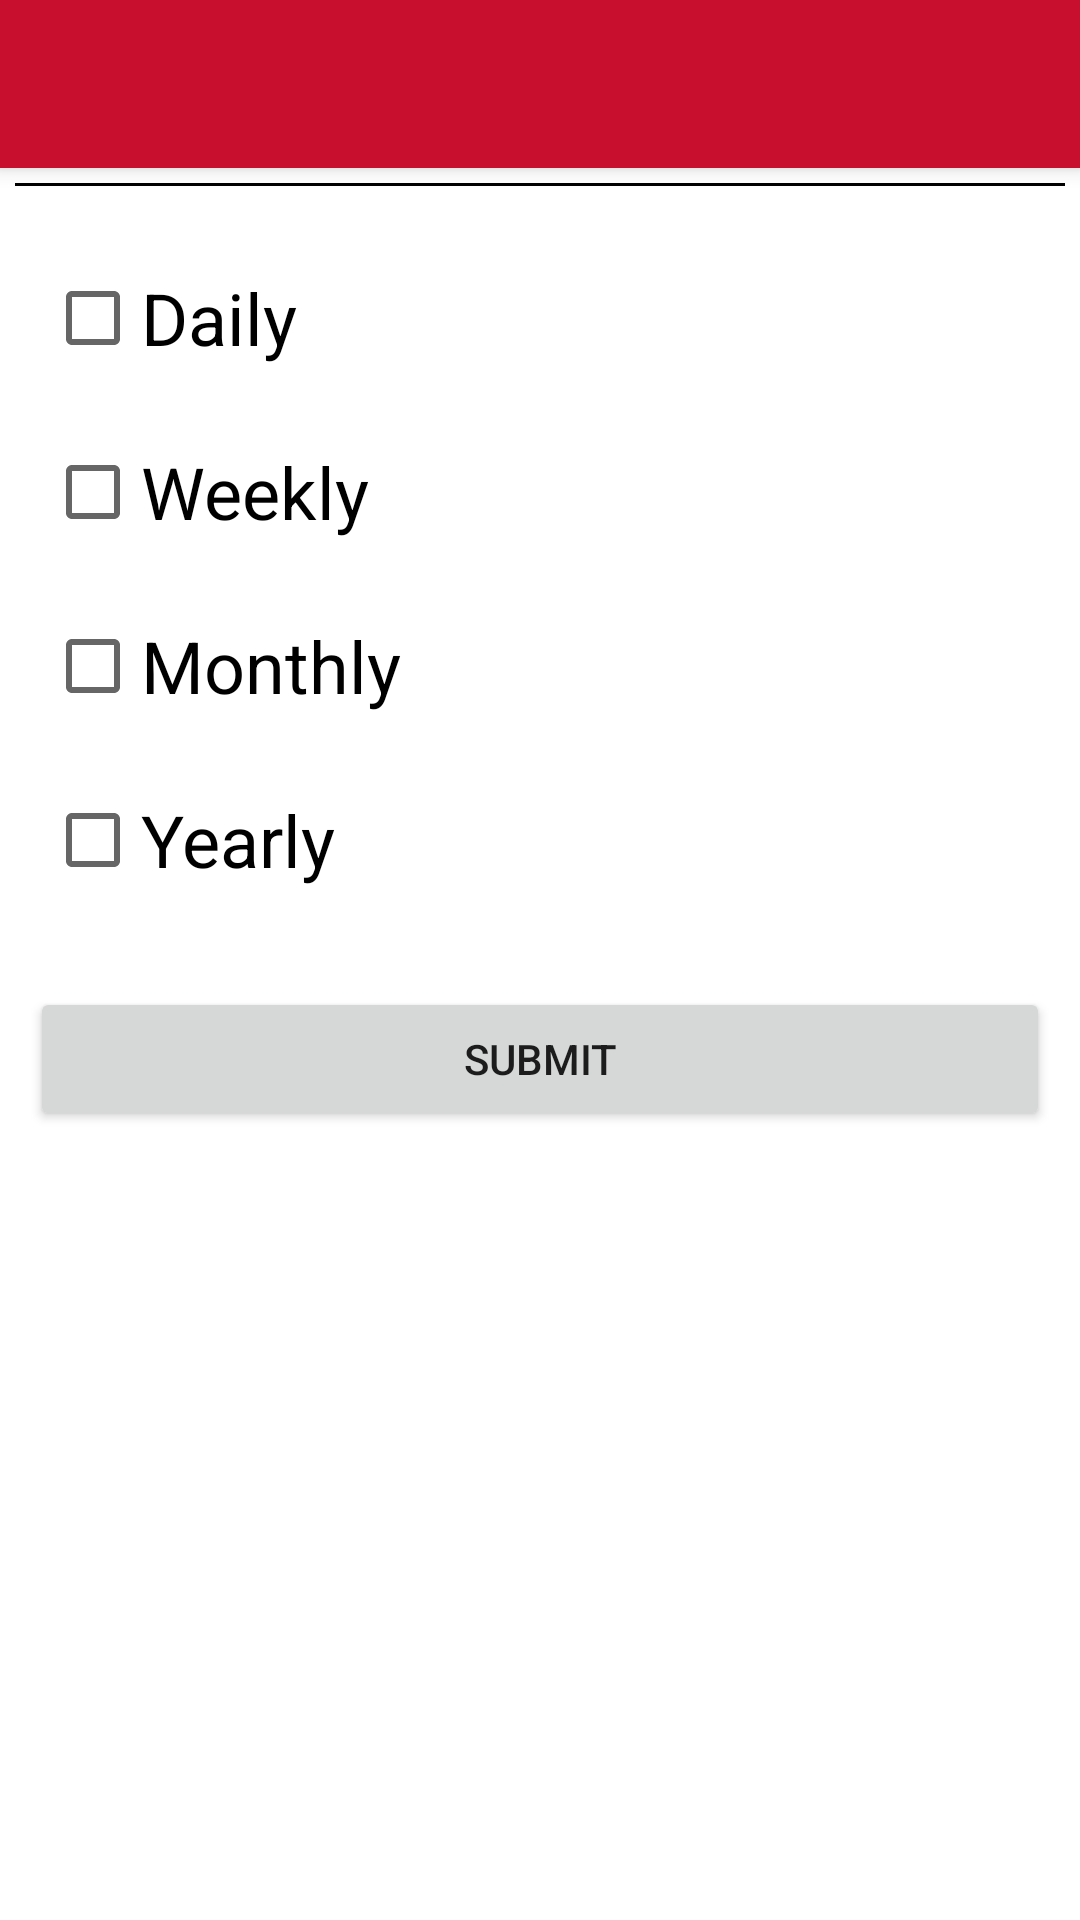

Layout XML and referenced resources for this Android screen:
<!-- AndroidManifest.xml: application theme Theme.AS1 -->
<!-- res/layout/activity_select_reoccurring.xml -->
<?xml version="1.0" encoding="utf-8"?>
<LinearLayout xmlns:android="http://schemas.android.com/apk/res/android"
    xmlns:app="http://schemas.android.com/apk/res-auto"
    xmlns:tools="http://schemas.android.com/tools"
    android:layout_width="match_parent"
    android:layout_height="match_parent"
    android:orientation="vertical"
    tools:context=".SelectReoccurringActivity">


    <androidx.appcompat.widget.Toolbar
        android:id="@+id/toolbar"
        android:layout_width="match_parent"
        android:layout_height="?attr/actionBarSize"
        android:background="?attr/colorPrimary"
        android:elevation="4dp"
        android:theme="@style/ThemeOverlay.AppCompat.ActionBar"
        app:popupTheme="@style/ThemeOverlay.AppCompat.Light" />


    <View
        android:layout_width="match_parent"
        android:layout_height="1dp"
        android:layout_margin="5sp"
        android:background="@color/black" />

    <LinearLayout
        android:layout_width="match_parent"
        android:layout_height="wrap_content"
        android:orientation="vertical"
        android:padding="10sp">

            <CheckBox
                android:id="@+id/checkBoxDaily"
                android:layout_width="wrap_content"
                android:layout_height="wrap_content"
                android:layout_margin="5sp"
                android:text="Daily"
                android:textSize="24sp" />

            <LinearLayout
                android:id="@+id/SelectDayDialoge"
                android:layout_width="match_parent"
                android:layout_height="wrap_content"
                android:layout_marginTop="20sp"
                android:layout_marginBottom="20sp"
                android:orientation="horizontal"
                android:visibility="gone">


                <Button
                    android:id="@+id/MondayButton"
                    android:layout_width="50dp"
                    android:layout_height="50dp"
                    android:contentDescription="Monday"
                    android:gravity="center"
                    android:text="MO"
                    android:textSize="10sp" />

                <Button
                    android:id="@+id/TuesdayButton"
                    android:layout_width="50dp"
                    android:layout_height="50dp"
                    android:layout_marginLeft="5sp"
                    android:contentDescription="Tuesday"
                    android:gravity="center"
                    android:text="TU"
                    android:textSize="10sp" />

                <Button
                    android:id="@+id/WednesdayButton"
                    android:layout_width="50dp"
                    android:layout_height="50dp"
                    android:layout_marginLeft="5sp"
                    android:contentDescription="Wednesday"
                    android:gravity="center"
                    android:text="WE"
                    android:textSize="10sp" />

                <Button
                    android:id="@+id/ThursdayButton"
                    android:layout_width="50dp"
                    android:layout_height="50dp"
                    android:layout_marginLeft="5sp"
                    android:contentDescription="Thursday"
                    android:gravity="center"
                    android:text="TH"
                    android:textSize="10sp" />

                <Button
                    android:id="@+id/FridayButton"
                    android:layout_width="50dp"
                    android:layout_height="50dp"
                    android:layout_marginLeft="5sp"
                    android:contentDescription="Friday"
                    android:gravity="center"
                    android:text="FR"
                    android:textSize="10sp" />

                <Button
                    android:id="@+id/SaturdayButton"
                    android:layout_width="50dp"
                    android:layout_height="50dp"
                    android:layout_marginLeft="5sp"
                    android:contentDescription="Saturday"
                    android:gravity="center"
                    android:text="SA"
                    android:textSize="10sp" />

                <Button
                    android:id="@+id/SundayButton"
                    android:layout_width="50dp"
                    android:layout_height="50dp"
                    android:layout_marginLeft="5sp"
                    android:contentDescription="Sunday"
                    android:gravity="center"
                    android:text="SU"
                    android:textSize="10sp" />
            </LinearLayout>


            <CheckBox
                android:id="@+id/checkBoxWeekly"
                android:layout_width="wrap_content"
                android:layout_height="wrap_content"
                android:layout_margin="5sp"
                android:text="Weekly"
                android:textSize="24sp" />

            <LinearLayout
                android:id="@+id/SelectDateDialoge"
                android:layout_width="match_parent"
                android:layout_height="wrap_content"
                android:layout_margin="20sp"
                android:orientation="horizontal"
                android:visibility="gone">

                <TextView
                    android:id="@+id/StartDateTV"
                    android:layout_width="0dp"
                    android:layout_height="wrap_content"
                    android:layout_weight="1"
                    android:onClick="showDatePickerDialogStart"
                    android:text="Start Date"
                    android:textSize="24dp" />

                <TextView
                    android:layout_width="wrap_content"
                    android:layout_height="wrap_content"
                    android:layout_gravity="center"
                    android:text="    -    "
                    android:textAlignment="center"
                    android:textSize="24dp" />

                <TextView
                    android:id="@+id/EndDateTV"
                    android:layout_width="0dp"
                    android:layout_height="wrap_content"
                    android:layout_weight="1"
                    android:onClick="showDatePickerDialogEnd"
                    android:text="End Date"
                    android:textSize="24dp" />

            </LinearLayout>

            <CheckBox
                android:id="@+id/checkBoxMonthly"
                android:layout_width="wrap_content"
                android:layout_height="wrap_content"
                android:layout_margin="5sp"
                android:text="Monthly"
                android:textSize="24sp" />

            <CheckBox
                android:id="@+id/checkBoxYearly"
                android:layout_width="wrap_content"
                android:layout_height="wrap_content"
                android:layout_margin="5sp"
                android:text="Yearly"
                android:textSize="24sp" />

    </LinearLayout>

    <Button
        android:id="@+id/submitButton"
        android:layout_width="match_parent"
        android:layout_height="wrap_content"
        android:layout_margin="10sp"
        android:text="Submit" />

</LinearLayout>
<!-- resources referenced by this layout -->
<resources>
  <color name="black">#FF000000</color>
  <style name="Theme.AS1" parent="Theme.MaterialComponents.DayNight.NoActionBar">
          
          <item name="colorPrimary">@color/cardinal</item>
          <item name="colorPrimaryVariant">@color/gold</item>
          <item name="colorOnPrimary">@color/white</item>
          
          <item name="colorSecondary">@color/teal_200</item>
          <item name="colorSecondaryVariant">@color/teal_700</item>
          <item name="colorOnSecondary">@color/black</item>
          
          <item name="android:statusBarColor" tools:targetApi="l">?attr/colorPrimaryVariant</item>
          
      </style>
  <color name="cardinal">#C8102E</color>
  <color name="gold">#F1BE48</color>
  <color name="white">#FFFFFFFF</color>
  <color name="teal_200">#FF03DAC5</color>
  <color name="teal_700">#FF018786</color>
</resources>
